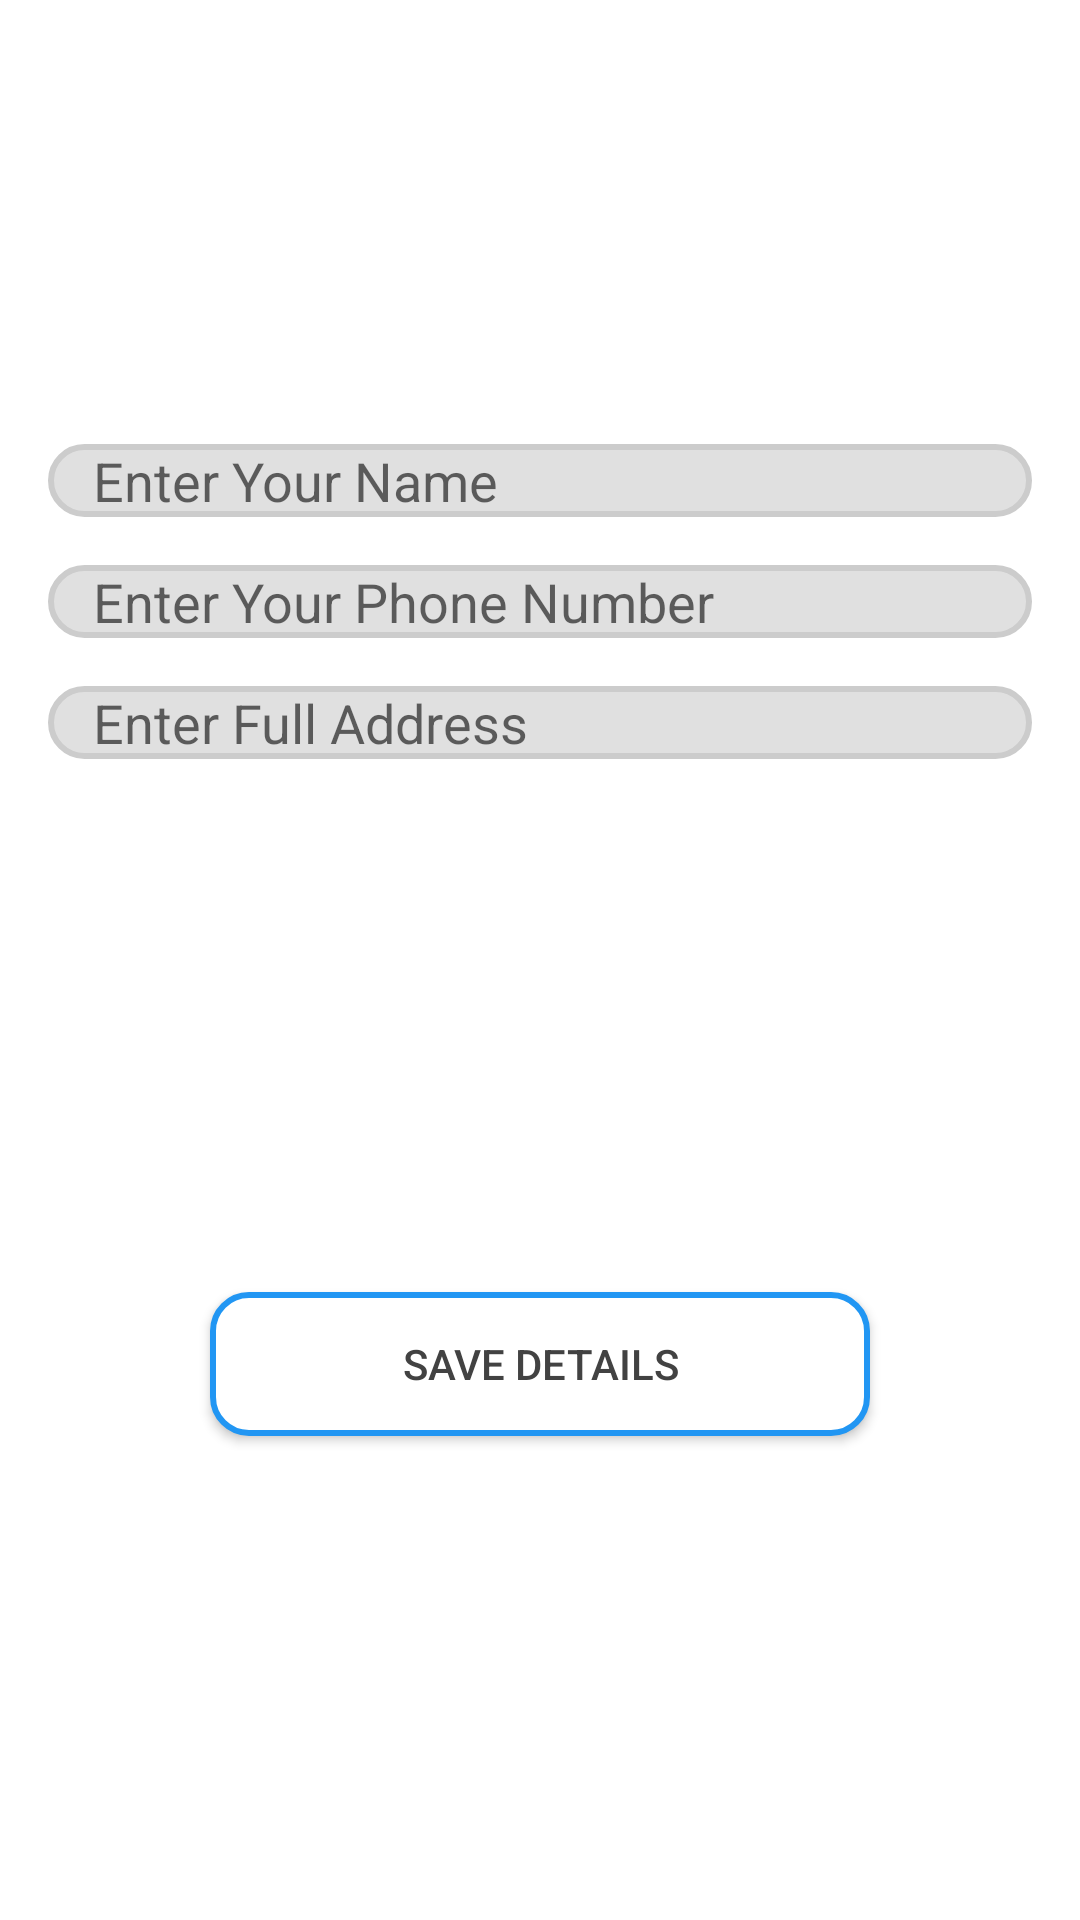

Produce the Android XML layout that renders to this screen, including the resource entries it uses.
<!-- AndroidManifest.xml: application theme AppTheme -->
<!-- res/layout/activity_data_edit.xml -->
<?xml version="1.0" encoding="utf-8"?>
<androidx.constraintlayout.widget.ConstraintLayout xmlns:android="http://schemas.android.com/apk/res/android"
    xmlns:app="http://schemas.android.com/apk/res-auto"
    xmlns:tools="http://schemas.android.com/tools"
    android:id="@+id/main"
    android:layout_width="match_parent"
    android:layout_height="match_parent"
    tools:context=".dataEdit">

    <ImageView
        android:id="@+id/imageUpload"
        android:layout_width="100dp"
        android:layout_height="100dp"
        android:layout_marginTop="32dp"
        app:layout_constraintTop_toTopOf="parent"
        app:layout_constraintStart_toStartOf="parent"
        app:layout_constraintEnd_toEndOf="parent"
        tools:srcCompat="@drawable/grapes" />

    <EditText
        android:id="@+id/editName"
        android:layout_width="0dp"
        android:layout_height="wrap_content"
        android:layout_marginStart="16dp"
        android:layout_marginEnd="16dp"
        android:layout_marginTop="16dp"
        android:background="@drawable/username_edittext"
        android:ems="10"
        android:hint="Enter Your Name"
        android:inputType="text"
        android:paddingStart="15dp"
        app:layout_constraintTop_toBottomOf="@+id/imageUpload"
        app:layout_constraintStart_toStartOf="parent"
        app:layout_constraintEnd_toEndOf="parent" />

    <EditText
        android:id="@+id/editTextPhone"
        android:layout_width="0dp"
        android:layout_height="wrap_content"
        android:layout_marginStart="16dp"
        android:layout_marginEnd="16dp"
        android:layout_marginTop="16dp"
        android:background="@drawable/username_edittext"
        android:ems="10"
        android:hint="Enter Your Phone Number"
        android:inputType="phone"
        android:paddingStart="15dp"
        app:layout_constraintTop_toBottomOf="@+id/editName"
        app:layout_constraintStart_toStartOf="parent"
        app:layout_constraintEnd_toEndOf="parent" />

    <EditText
        android:id="@+id/editTextTextPostalAddress"
        android:layout_width="0dp"
        android:layout_height="wrap_content"
        android:layout_marginStart="16dp"
        android:layout_marginEnd="16dp"
        android:layout_marginTop="16dp"
        android:background="@drawable/username_edittext"
        android:ems="10"
        android:hint="Enter Full Address"
        android:inputType="textPostalAddress"
        android:paddingStart="15dp"
        app:layout_constraintTop_toBottomOf="@+id/editTextPhone"
        app:layout_constraintStart_toStartOf="parent"
        app:layout_constraintEnd_toEndOf="parent" />

    <Button
        android:id="@+id/button2"
        android:layout_width="220dp"
        android:layout_height="48dp"
        android:layout_marginTop="16dp"
        android:background="@drawable/btn_register_background"
        android:text="Save Details"
        app:layout_constraintBottom_toBottomOf="parent"
        app:layout_constraintEnd_toEndOf="parent"
        app:layout_constraintStart_toStartOf="parent"
        app:layout_constraintTop_toBottomOf="@+id/editTextTextPostalAddress" />

</androidx.constraintlayout.widget.ConstraintLayout>
<!-- resources referenced by this layout -->
<resources>
  <!-- drawable btn_register_background (drawable) -->
  <?xml version="1.0" encoding="utf-8"?>
  <ripple xmlns:android="http://schemas.android.com/apk/res/android"
      xmlns:tools="http://schemas.android.com/tools"
      android:color="@color/colorPrimary"
      tools:targetApi="lollipop">
      <item>
          <shape android:shape="rectangle">
              <solid android:color="@android:color/white"></solid>
              <stroke android:color="@color/colorPrimary" android:width="2dp"></stroke>
              <corners android:radius="12dp"/>
          </shape>
      </item>
  </ripple>
  <!-- drawable grapes: jpg bitmap (drawable, 426820 bytes) -->
  <!-- drawable username_edittext (drawable) -->
  <?xml version="1.0" encoding="utf-8"?>
  <selector xmlns:android="http://schemas.android.com/apk/res/android">
  
      <item android:state_focused="true">
          <shape>
              <solid android:color="#F0F0F0" />
              <stroke
                  android:width="2dp"
                  android:color="#2196F3" />
              <corners android:radius="2dp" />
          </shape>
      </item>
  
      <item>
          <shape>
              <solid android:color="#E0E0E0" />
              <stroke
                  android:width="2dp"
                  android:color="#CCCCCC" />
              <corners android:radius="12dp" />
          </shape>
      </item>
  
  </selector>
  <style name="AppTheme" parent="Theme.AppCompat.Light.NoActionBar">
          <item name="colorPrimary">#303F9F</item>
          <item name="colorPrimaryDark">#1A237E</item>
          <item name="colorAccent">#FF6F00</item>
          <item name="android:windowBackground">#FFFFFF</item>
          <item name="android:statusBarColor">#212121</item>
          <item name="android:navigationBarColor">#212121</item>
          <item name="android:textColor">#424242</item>
          <item name="android:colorBackground">#EEEEEE</item>
          <item name="cardBackgroundColor">#FFFFFF</item>
          <item name="android:colorControlHighlight">#BDBDBD</item>
      </style>
  <color name="colorPrimary">#2196F3</color>
</resources>
